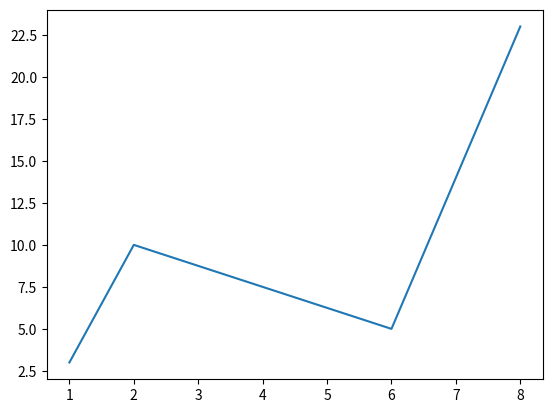

This chart was generated by the following Python code:
#!/usr/bin/env python3


import matplotlib.pyplot as plt
import numpy as np
xpoints = np.array([1,2,6,8])
ypoints = np.array ([3,10,5,23])

plt.plot(xpoints,ypoints)
plt.show()

